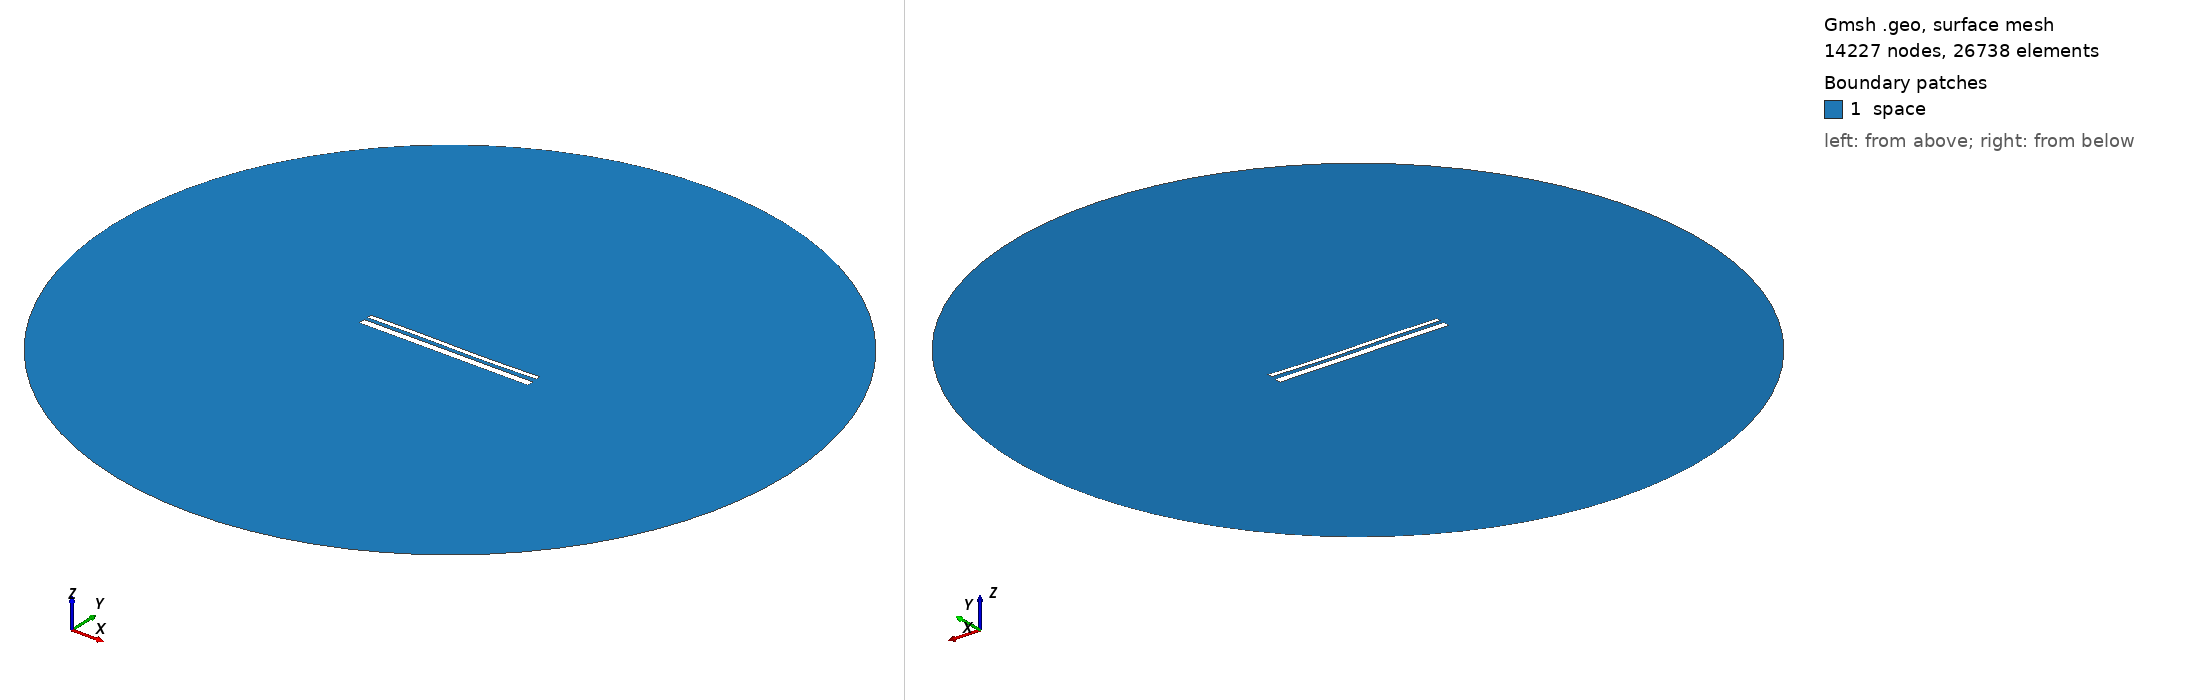

Gmsh geometry script, surface-meshed: 14227 nodes, 26738 surface elements. Boundary patches (legend numbers): 1 space. Left view from above one corner, right view from below the opposite corner. Legend entries are the model's physical surfaces. The drawing asked Gmsh for element sizes between 1% and 20% of the model's largest extent; the script's own settings can give other sizes.

=== 13673.geo (drawn) ===
//---------------------------------------
// Geometry kernel
//---------------------------------------

SetFactory("OpenCASCADE");



//---------------------------------------
// Parameters of the geometry
//---------------------------------------

// Overetch of the upper plate
overetch = 0.5;

// Distance between the plates
distance = 1.75;

// Discretization over the x axis (for the deformation)
nx = 50; 

// Length of the plate
L = 100 - overetch; 

// Number of modes
n = 4; 

// 1st mode coefficient
coeff(1) = 0.15;
beta(1) = 0.596864 * 3.1415926535 / L;

// 2nd mode coefficient
coeff(2) = -0.075;
beta(2) = 1.49418 * 3.1415926535 / L;

// 3rd mode coefficient
coeff(3) = 0.15;
beta(3) = 2.50025 * 3.1415926535 / L;

// 4th mode coefficient
coeff(4) = 0.0;
beta(4) = 3.49999 * 3.1415926535 / L;



//---------------------------------------
// Upper plate (deformed rectangle)
//---------------------------------------

// Coordiantes of the upper plate
xmin = -50;
xmax = 50 - overetch;

// Height of the upper plate
yheight = 4 - 2 * overetch;

// Indexes of the points
UpperID[] = {};
LowerID[] = {};
LeftID[] = {};
RightID[] = {};

// Point index
p = 1;

// Horizontal edges
For i In {1:nx}
    x = xmin + (i-1)*(xmax - xmin)/(nx-1);

    y_bottom = distance / 2 + overetch;
    For j In {1:n}
        C = (Cosh(beta(j)*L) + Cos(beta(j)*L)) / (Sinh(beta(j)*L) + Sin(beta(j)*L));
        y_bottom  = y_bottom + coeff(j) * (Cosh(beta(j)*(x+50)) - Cos(beta(j)*(x+50)) - C * (Sinh(beta(j)*(x+50)) - Sin(beta(j)*(x+50))));
    EndFor

    y_top = y_bottom + yheight;

    Point(p) = {x, y_top, 0, 1.0};
    UpperID[i] = p;
    p = p + 1;

    Point(p) = {x, y_bottom, 0, 1.0};
    LowerID[i] = p;
    p = p + 1;
EndFor

// Create point lists
UpperPts[] = {}; LowerPts[] = {};
For i In {1:nx}
  UpperPts[] += {UpperID[i]};
  LowerPts[] += {LowerID[i]};
EndFor

// Build splines
Spline(1) = {UpperPts[]};
Spline(2) = {LowerPts[]};
Line(3) = {LowerPts[nx-1], UpperPts[nx-1]};
Line(4) = {LowerPts[0], UpperPts[0]};

// Build the plane surface
Curve Loop(1) = {2, 3, -1, -4};
Plane Surface(1) = {1};



//---------------------------------------
// Lower plate (rectangle)
//---------------------------------------

// Vertices
Point(1001) = {-50, -1, 0, 1.0};
Point(1002) = { 50, -1, 0, 1.0};
Point(1003) = { 50,  -5, 0, 1.0};
Point(1004) = {-50,  -5, 0, 1.0};

// Edges
Line(5) = {1001, 1002};
Line(6) = {1002, 1003};
Line(7) = {1003, 1004};
Line(8) = {1004, 1001};

// Plane surface
Line Loop(2) = {5, 6, 7, 8};
Plane Surface(2) = {2}; 



//---------------------------------------
// Outer (fictious) boundary
//---------------------------------------

// Points
Point(1005) = {0, 0, 0};       // Center
Point(1006) = {200, 0, 0};     // Start point
Point(1007) = {0, 200, 0};     // 90 degrees
Point(1008) = {-200, 0, 0};    // 180 degrees
Point(1009) = {0, -200, 0};    // 270 degrees

// Circle arcs (each needs start, center, end)
Circle(9) = {1006, 1005, 1007};
Circle(10) = {1007, 1005, 1008};
Circle(11) = {1008, 1005, 1009};
Circle(12) = {1009, 1005, 1006};

// Plane surface for the entire domain
Curve Loop(3) = {9, 10, 11, 12};
Surface(3) = {3};

// Subtract the plates from the whole domain to obtain the actual domain where we want to solve the equations
BooleanDifference{ Surface{3}; Delete; }{ Surface{1}; Surface{2}; Delete; }




//---------------------------------------
// Transfinite Lines/Curves
//---------------------------------------

// Set the number of points on the boundaries
r = 7;

// Plates
Transfinite Curve {1, 2} = 50*r Using Progression 1;
Transfinite Curve {3, 4} = 2*r Using Progression 1;
Transfinite Line {5, 7} = 50*r Using Progression 1;
Transfinite Line {6, 8} = 2*r Using Progression 1;

// Outer boundary
Transfinite Line {9, 10, 11, 12} = 20 Using Progression 1;



//---------------------------------------
// Physical groups
//---------------------------------------                

// Physical curves (boundaries)
Physical Line("force_segment", 10) = {2};
Physical Line("upper_plate", 11) = {1, 3, 4};
Physical Line("lower_plate", 12) = {5, 6, 7, 8};
Physical Line("boundary", 20) = {9, 10, 11, 12};

// Physical Surfaces
Physical Surface("space", 30) = {3};



//---------------------------------------
// 6. Generate the Mesh
//---------------------------------------

// 2D mesh generation
Mesh 2;
